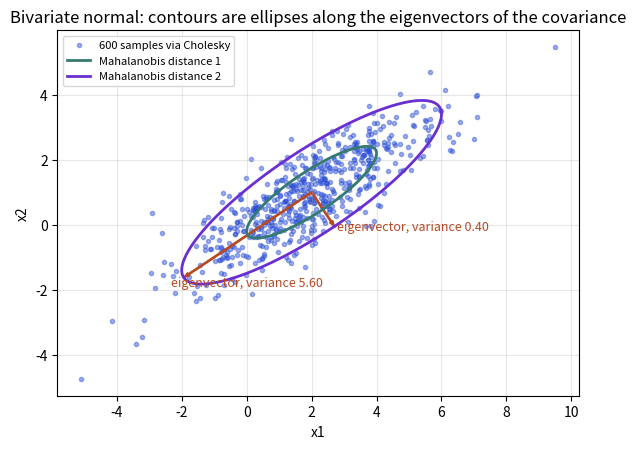

Recreate this plot in Python.
import numpy as np, matplotlib
matplotlib.use("Agg")
import matplotlib.pyplot as plt
rng = np.random.default_rng(1)
mu = np.array([2.0, 1.0]); S = np.array([[4.0, 2.4], [2.4, 2.0]])
L = np.linalg.cholesky(S)
X = mu + rng.standard_normal((600, 2)) @ L.T
vals, vecs = np.linalg.eigh(S)
fig, ax = plt.subplots(figsize=(8, 4.6))
ax.scatter(X[:, 0], X[:, 1], s=9, color="#2b4fd6", alpha=0.45, label="600 samples via Cholesky")
t = np.linspace(0, 2*np.pi, 200)
for k, c in zip([1, 2], ["#357a70", "#6a2fd0"]):
    pts = mu[:, None] + k * vecs @ (np.sqrt(vals)[:, None] * np.array([np.cos(t), np.sin(t)]))
    ax.plot(pts[0], pts[1], color=c, lw=2, label=f"Mahalanobis distance {k}")
for i in range(2):
    v = vecs[:, i] * np.sqrt(vals[i])
    ax.arrow(mu[0], mu[1], 2*v[0], 2*v[1], color="#b84a22", width=0.04, length_includes_head=True)
    ax.text(mu[0] + 2.2*v[0], mu[1] + 2.2*v[1], f"eigenvector, variance {vals[i]:.2f}", color="#b84a22", fontsize=9)
ax.set_aspect("equal"); ax.set_xlabel("x1"); ax.set_ylabel("x2")
ax.set_title("Bivariate normal: contours are ellipses along the eigenvectors of the covariance")
ax.legend(loc="upper left", fontsize=8); ax.grid(alpha=0.3)
fig.tight_layout(); fig.savefig("ch15_mvn_ellipse.png", dpi=110)
